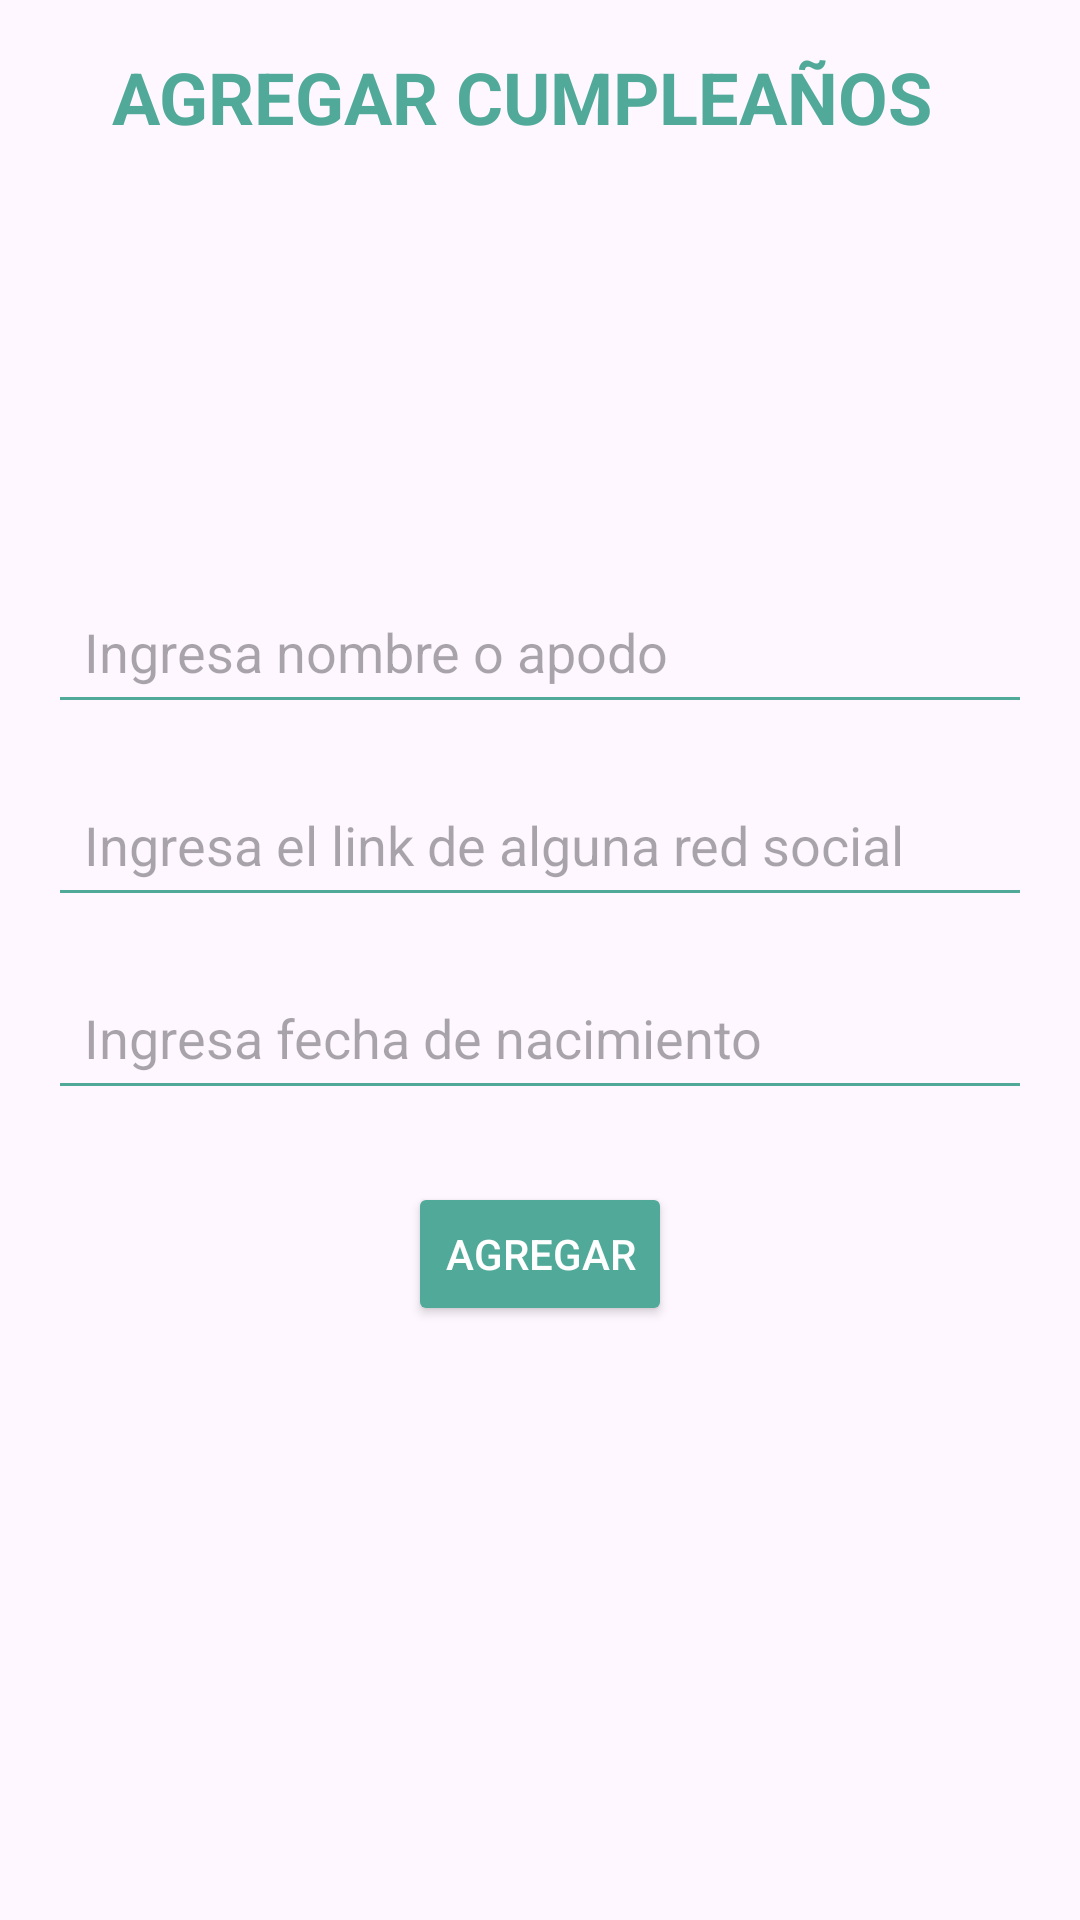

This screen was rendered from an Android layout file. Write that file and the resources it references.
<!-- AndroidManifest.xml: application theme Theme.RelojDeVida -->
<!-- res/layout/agregar_cumple.xml -->
<?xml version="1.0" encoding="utf-8"?>
<LinearLayout
    xmlns:android="http://schemas.android.com/apk/res/android"
    android:layout_width="match_parent"
    android:layout_height="match_parent"
    android:orientation="vertical"
    android:padding="16dp"
    android:gravity="center_horizontal">

    

    
    <TextView
        android:id="@+id/Encabezado"
        android:layout_width="285dp"
        android:layout_height="58dp"
        android:paddingBottom="16dp"
        android:text="@string/agregar"
        android:textColor="#51AA99"
        android:textSize="24sp"
        android:textStyle="bold" />

    <ImageView
        android:id="@+id/profileImage"
        android:layout_width="106dp"
        android:layout_height="103dp"
        android:layout_marginBottom="16dp"
        android:contentDescription="Profile Image"
        android:src="@drawable/ic_person" />

    
    <EditText
        android:id="@+id/etName"
        android:layout_width="match_parent"
        android:layout_height="wrap_content"
        android:hint="@string/ingresar1"
        android:inputType="textPersonName"
        android:padding="12dp"
        android:backgroundTint="#51AA99"/>

    
    <EditText
        android:id="@+id/etSocial"
        android:layout_width="match_parent"
        android:layout_height="wrap_content"
        android:hint="@string/ingresar2"
        android:inputType="textUri"
        android:padding="12dp"
        android:layout_marginTop="16dp"
        android:backgroundTint="#51AA99"/>

    
    <EditText
        android:id="@+id/Fecha"
        android:layout_width="match_parent"
        android:layout_height="wrap_content"
        android:hint="@string/ingresar3"
        android:padding="12dp"
        android:layout_marginTop="16dp"
        android:backgroundTint="#51AA99"
        android:clickable="false"
        android:focusable="false"/>

    
    <Button
        android:id="@+id/btnAdd"
        android:layout_width="wrap_content"
        android:layout_height="wrap_content"
        android:layout_marginTop="24dp"
        android:backgroundTint="#51AA99"
        android:padding="12dp"
        android:text="AGREGAR"
        android:textColor="#FFFFFF" />
</LinearLayout>
<!-- resources referenced by this layout -->
<resources>
  <string name="agregar">AGREGAR CUMPLEAÑOS</string>
  <string name="ingresar1">Ingresa nombre o apodo</string>
  <string name="ingresar2">Ingresa el link de alguna red social</string>
  <string name="ingresar3">Ingresa fecha de nacimiento</string>
  <style name="Theme.RelojDeVida" parent="Base.Theme.RelojDeVida" />
  <style name="Base.Theme.RelojDeVida" parent="Theme.Material3.DayNight.NoActionBar">
          
          
      </style>
</resources>
